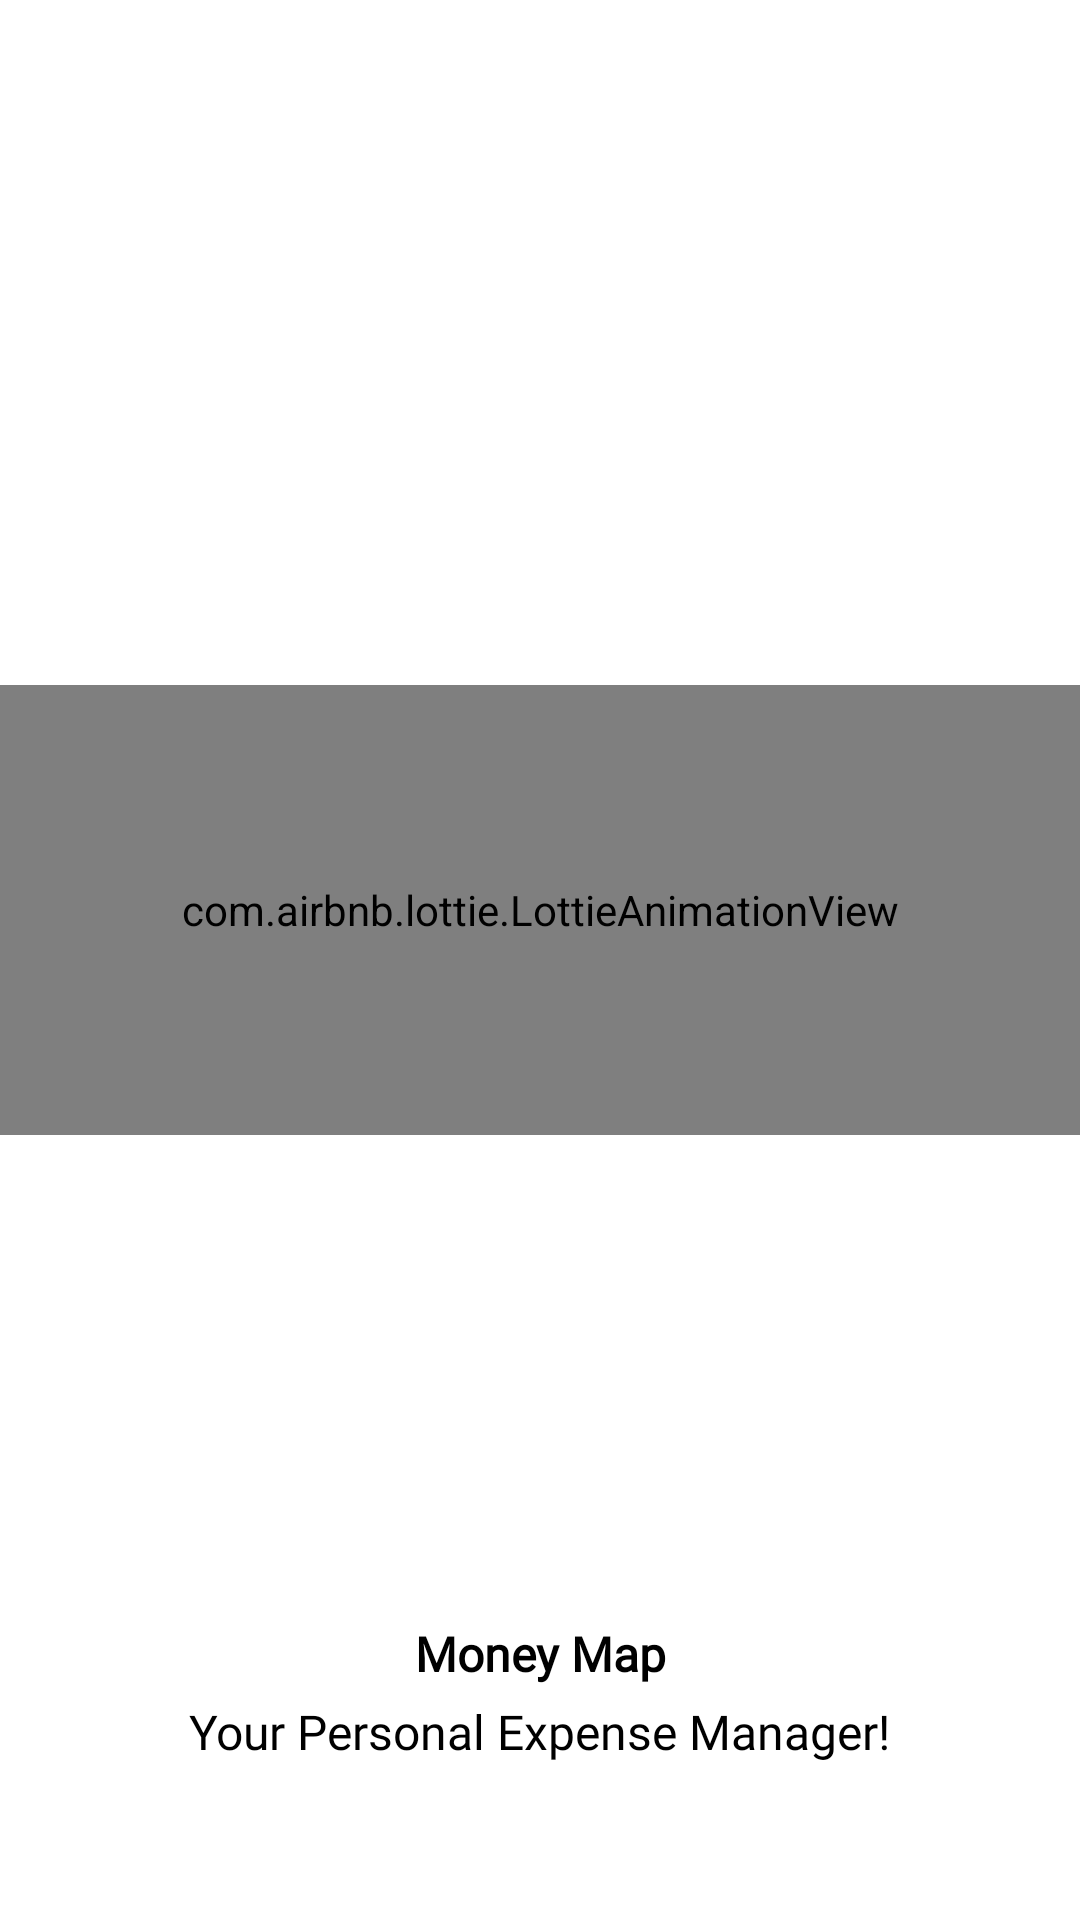

Android layout source for this screen:
<!-- AndroidManifest.xml: application theme Theme.ExpenseManager2 -->
<!-- res/layout/activity_splash.xml -->
<?xml version="1.0" encoding="utf-8"?>
<androidx.constraintlayout.widget.ConstraintLayout
    xmlns:android="http://schemas.android.com/apk/res/android"
    xmlns:app="http://schemas.android.com/apk/res-auto"
    xmlns:tools="http://schemas.android.com/tools"
    android:layout_width="match_parent"
    android:layout_height="match_parent"
    tools:context=".SplashActivity"
    android:backgroundTint="@color/white"
    android:background="@color/white">

    <com.airbnb.lottie.LottieAnimationView
        android:id="@+id/lottie_animation_view"
        android:layout_width="match_parent"
        android:layout_height="150dp"
        app:layout_constraintBottom_toBottomOf="parent"
        app:layout_constraintEnd_toEndOf="parent"
        app:layout_constraintHorizontal_bias="0.0"
        app:layout_constraintStart_toStartOf="parent"
        app:layout_constraintTop_toTopOf="parent"
        app:layout_constraintVertical_bias="0.466"
        app:lottie_autoPlay="true"
        app:lottie_loop="false"
        app:lottie_rawRes="@raw/splash_animation" />

    <TextView
        android:id="@+id/app_title"
        android:layout_width="wrap_content"
        android:layout_height="wrap_content"
        android:text="Money Map"
        android:textColor="@color/black"
        android:textSize="16sp"
        android:textStyle="bold"
        android:fontFamily="@font/roboto_bold"
        android:layout_marginBottom="78dp"
        app:layout_constraintBottom_toBottomOf="parent"
        app:layout_constraintStart_toStartOf="parent"
        app:layout_constraintEnd_toEndOf="parent" />

    <TextView
        android:layout_width="wrap_content"
        android:layout_height="wrap_content"
        android:text="Your Personal Expense Manager!"
        android:textColor="@color/black"
        android:textSize="16sp"
        android:fontFamily="@font/roboto_italic"
        android:layout_marginBottom="52dp"
        app:layout_constraintBottom_toBottomOf="parent"
        app:layout_constraintStart_toStartOf="parent"
        app:layout_constraintEnd_toEndOf="parent" />

</androidx.constraintlayout.widget.ConstraintLayout>
<!-- resources referenced by this layout -->
<resources>
  <color name="black">#FF000000</color>
  <color name="white">#FFFFFFFF</color>
  <style name="Theme.ExpenseManager2" parent="Base.Theme.ExpenseManager2" />
  <style name="Base.Theme.ExpenseManager2" parent="Theme.Material3.DayNight.NoActionBar">
          
          
          <item name="colorPrimaryDark">@color/purple</item>
      </style>
  <color name="purple">#8692f7</color>
</resources>
